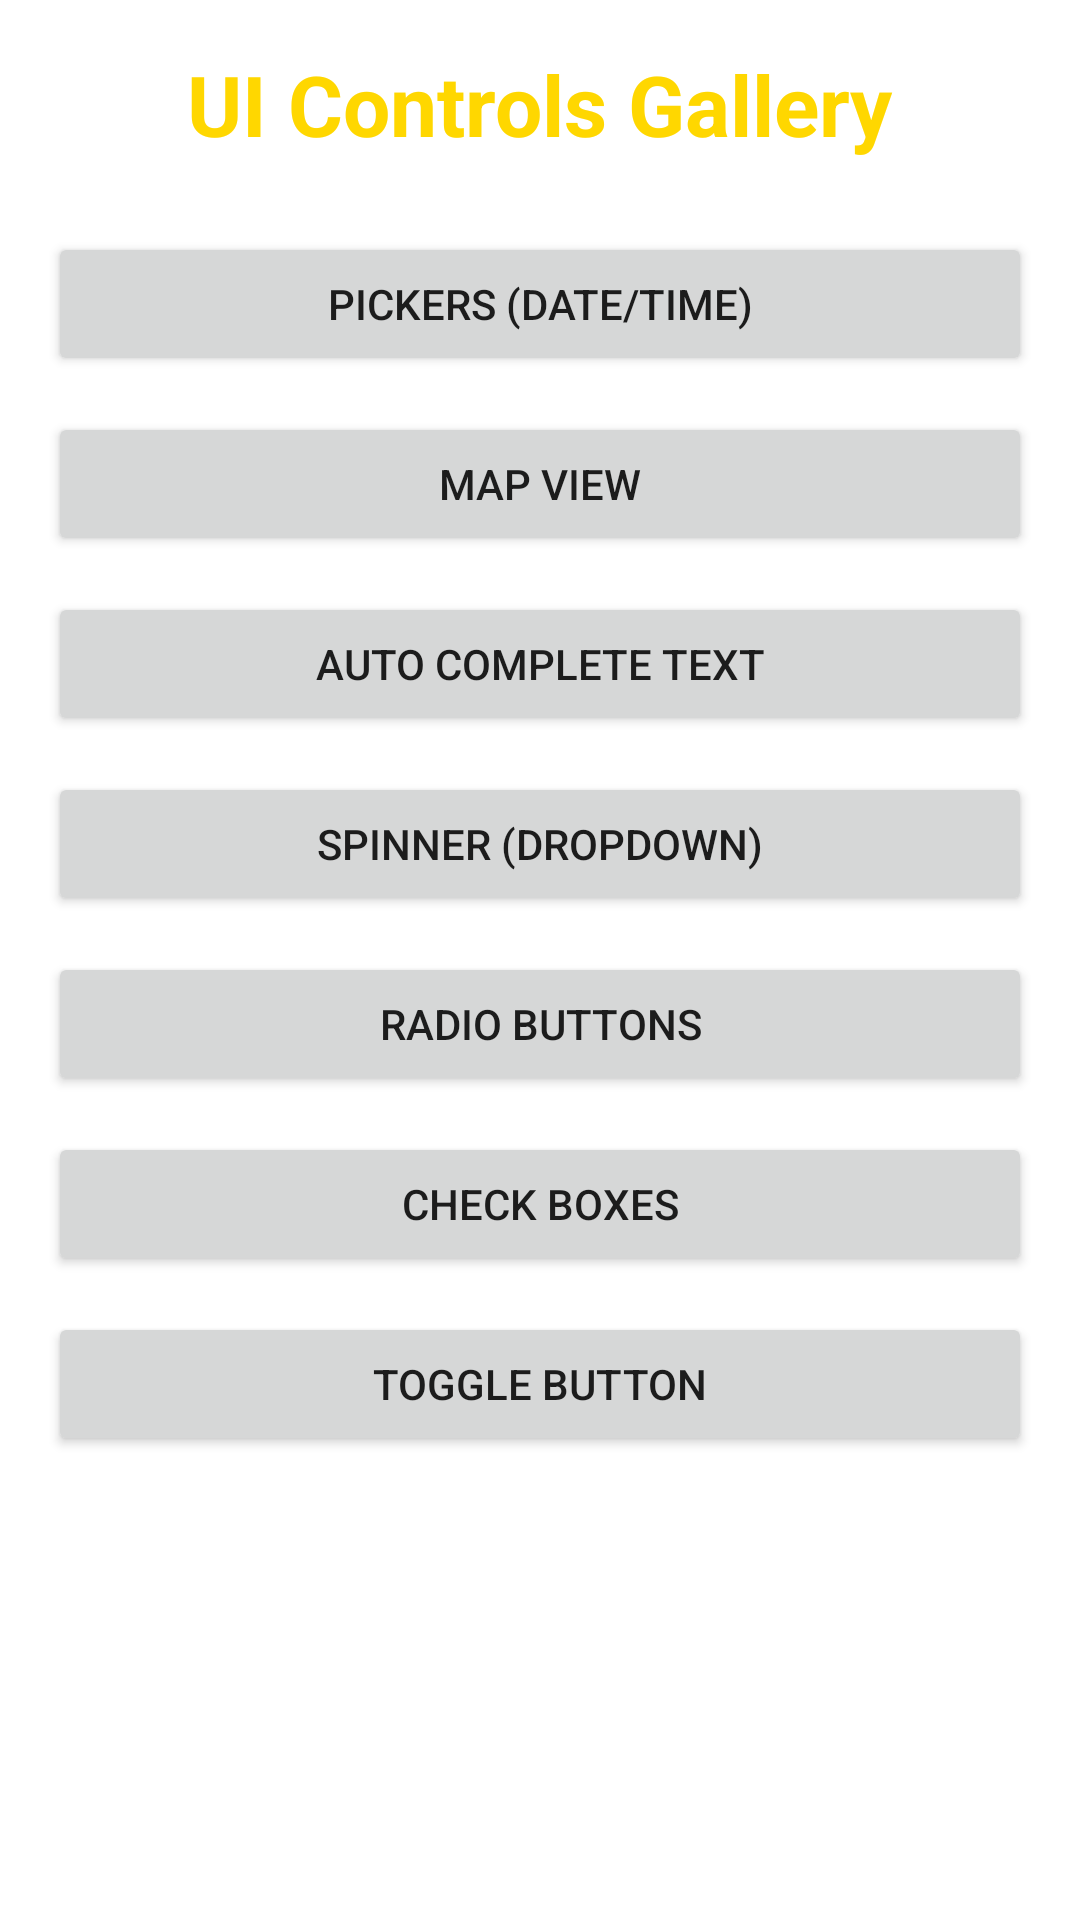

The Android layout XML behind this screen, and the referenced resources:
<!-- AndroidManifest.xml: application theme Theme.AfricanLiteratureLibraryApp -->
<!-- res/layout/activity_ui_controls_gallery.xml -->
<?xml version="1.0" encoding="utf-8"?>
<ScrollView xmlns:android="http://schemas.android.com/apk/res/android"
    xmlns:tools="http://schemas.android.com/tools"
    android:layout_width="match_parent"
    android:layout_height="match_parent"
    android:padding="16dp"
    tools:context=".activities.UiControlsGalleryActivity">

    <LinearLayout
        android:layout_width="match_parent"
        android:layout_height="wrap_content"
        android:orientation="vertical"
        android:gravity="center_horizontal">

        <TextView
            android:layout_width="wrap_content"
            android:layout_height="wrap_content"
            android:text="UI Controls Gallery"
            android:textSize="28sp"
            android:textStyle="bold"
            android:layout_marginBottom="24dp"
            android:textColor="?attr/colorPrimary" />

        <Button
            android:id="@+id/pickersButton"
            android:layout_width="match_parent"
            android:layout_height="wrap_content"
            android:text="Pickers (Date/Time)"
            android:layout_marginBottom="12dp" />

        <Button
            android:id="@+id/mapViewButton"
            android:layout_width="match_parent"
            android:layout_height="wrap_content"
            android:text="Map View"
            android:layout_marginBottom="12dp" />

        <Button
            android:id="@+id/autoCompleteButton"
            android:layout_width="match_parent"
            android:layout_height="wrap_content"
            android:text="Auto Complete Text"
            android:layout_marginBottom="12dp" />

        <Button
            android:id="@+id/spinnerButton"
            android:layout_width="match_parent"
            android:layout_height="wrap_content"
            android:text="Spinner (Dropdown)"
            android:layout_marginBottom="12dp" />

        <Button
            android:id="@+id/radioButtonsButton"
            android:layout_width="match_parent"
            android:layout_height="wrap_content"
            android:text="Radio Buttons"
            android:layout_marginBottom="12dp" />

        <Button
            android:id="@+id/checkBoxesButton"
            android:layout_width="match_parent"
            android:layout_height="wrap_content"
            android:text="Check Boxes"
            android:layout_marginBottom="12dp" />

        <Button
            android:id="@+id/toggleButtonButton"
            android:layout_width="match_parent"
            android:layout_height="wrap_content"
            android:text="Toggle Button"
            android:layout_marginBottom="12dp" />

    </LinearLayout>
</ScrollView>
<!-- resources referenced by this layout -->
<resources>
  <style name="Theme.AfricanLiteratureLibraryApp" parent="Theme.MaterialComponents.DayNight.DarkActionBar">
          
          <item name="colorPrimary">@color/yellow_primary</item>
          <item name="colorPrimaryVariant">@color/yellow_dark</item>
          <item name="colorOnPrimary">@color/black</item>
  
          
          <item name="colorSecondary">@color/grey_medium</item>
          <item name="colorSecondaryVariant">@color/grey_dark</item>
          <item name="colorOnSecondary">@color/white</item>
  
          
          <item name="android:colorBackground">@color/white</item>
          <item name="colorSurface">@color/white</item>
          <item name="colorOnSurface">@color/grey_dark</item>
          <item name="colorOnSurfaceVariant">@color/grey_medium</item> 
          <item name="colorOnBackground">@color/grey_dark</item>
  
          
          <item name="android:statusBarColor" tools:targetApi="l">?attr/colorPrimaryVariant</item>
          
      </style>
  <color name="yellow_primary">#FFD700</color>
  <color name="yellow_dark">#FFA500</color>
  <color name="black">#000000</color>
  <color name="grey_medium">#616161</color>
  <color name="grey_dark">#424242</color>
  <color name="white">#FFFFFF</color>
</resources>
